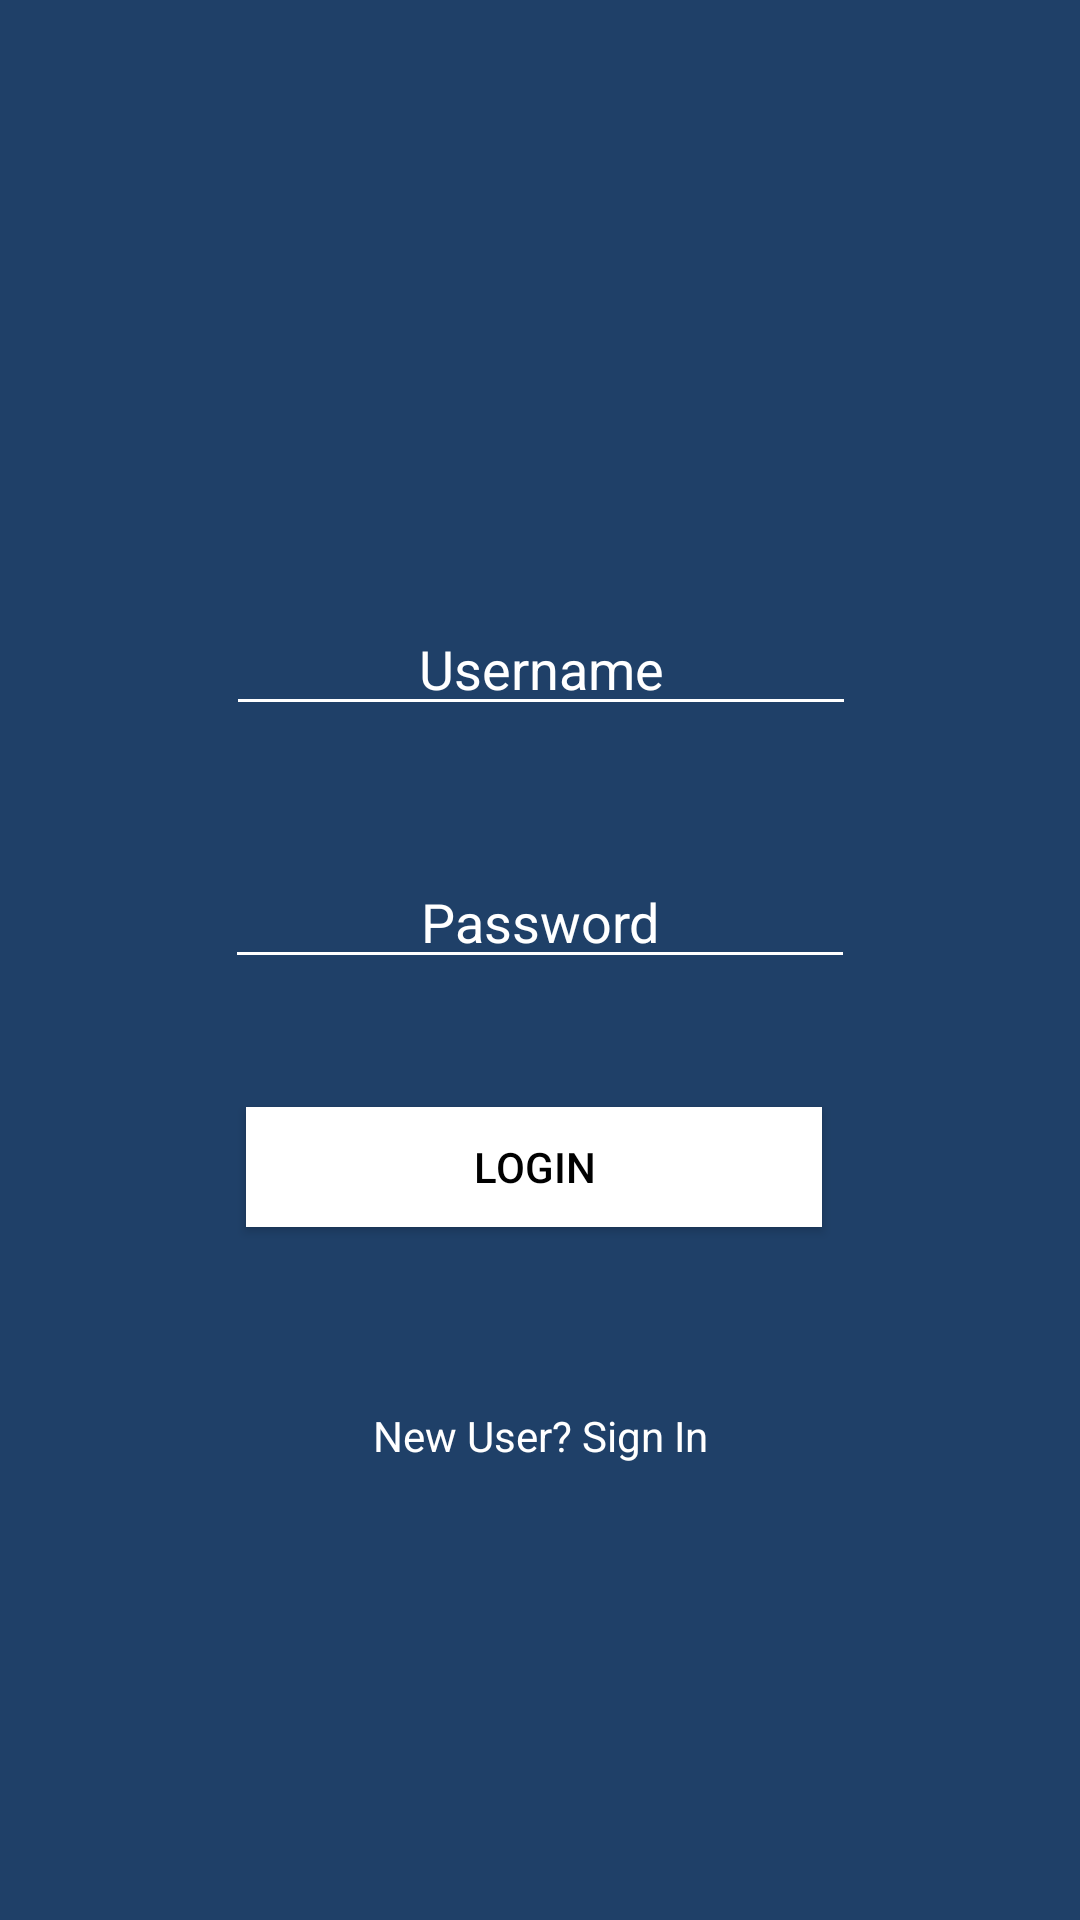

Android layout source for this screen:
<!-- AndroidManifest.xml: application theme AppTheme -->
<!-- res/layout/activity_login.xml -->
<?xml version="1.0" encoding="utf-8"?>
<androidx.constraintlayout.widget.ConstraintLayout xmlns:android="http://schemas.android.com/apk/res/android"
    xmlns:app="http://schemas.android.com/apk/res-auto"
    xmlns:tools="http://schemas.android.com/tools"
    android:layout_width="match_parent"
    android:layout_height="match_parent"
    android:background="#1f4068"
    tools:context=".LoginActivity">

    <ImageView
        android:id="@+id/imageView2"
        android:layout_width="186dp"
        android:layout_height="94dp"
        android:layout_marginTop="64dp"
        app:layout_constraintEnd_toEndOf="parent"
        app:layout_constraintHorizontal_bias="0.502"
        app:layout_constraintStart_toStartOf="parent"
        app:layout_constraintTop_toTopOf="parent"
        app:srcCompat="@drawable/ic_account_circle_black_24dp" />

    <EditText
        android:id="@+id/etusr"
        android:layout_width="wrap_content"
        android:layout_height="wrap_content"
        android:backgroundTint="#FFFFFF"
        android:ems="10"
        android:hint="@string/app_username"
        android:inputType="textPersonName"
        android:textAlignment="center"
        android:textColor="#FFFFFF"
        android:textColorHint="#FFFFFF"
        app:layout_constraintBottom_toTopOf="@+id/etpass"
        app:layout_constraintEnd_toEndOf="parent"
        app:layout_constraintHorizontal_bias="0.502"
        app:layout_constraintStart_toStartOf="parent"
        app:layout_constraintTop_toBottomOf="@+id/imageView2" />

    <EditText
        android:id="@+id/etpass"
        android:layout_width="wrap_content"
        android:layout_height="wrap_content"
        android:backgroundTint="#FFFFFF"
        android:ems="10"
        android:hint="@string/app_password"
        android:inputType="textPassword"
        android:textAlignment="center"
        android:textColor="#FFFFFF"
        android:textColorHint="#FFFFFF"
        app:layout_constraintBottom_toTopOf="@+id/btlogin"
        app:layout_constraintEnd_toEndOf="parent"
        app:layout_constraintStart_toStartOf="parent"
        app:layout_constraintTop_toBottomOf="@+id/etusr" />

    <TextView
        android:id="@+id/tvreg"
        android:layout_width="wrap_content"
        android:layout_height="wrap_content"
        android:layout_marginBottom="152dp"
        android:text="@string/app_NewSignin"
        android:textColor="#FFFFFF"
        app:layout_constraintBottom_toBottomOf="parent"
        app:layout_constraintEnd_toEndOf="parent"
        app:layout_constraintStart_toStartOf="parent" />

    <Button
        android:id="@+id/btlogin"
        android:layout_width="192dp"
        android:layout_height="40dp"
        android:layout_marginBottom="60dp"
        android:background="#FFFFFF"
        android:text="@string/app_Login"
        android:textColor="@color/colorBlack"
        app:layout_constraintBottom_toTopOf="@+id/tvreg"
        app:layout_constraintEnd_toEndOf="parent"
        app:layout_constraintHorizontal_bias="0.488"
        app:layout_constraintStart_toStartOf="parent" />

</androidx.constraintlayout.widget.ConstraintLayout>
<!-- resources referenced by this layout -->
<resources>
  <color name="colorBlack">#000000</color>
  <string name="app_Login">Login</string>
  <string name="app_NewSignin">New User? Sign In</string>
  <string name="app_password">Password</string>
  <string name="app_username">Username</string>
  <style name="AppTheme" parent="Theme.AppCompat.Light.NoActionBar">
          
          <item name="colorPrimary">@color/colorPrimary</item>
          <item name="colorPrimaryDark">@color/colorPrimaryDark</item>
          <item name="colorAccent">@color/colorAccent</item>
      </style>
  <color name="colorPrimary">#4E5982</color>
  <color name="colorPrimaryDark">#FFFFFF</color>
  <color name="colorAccent">#03DAC5</color>
</resources>
